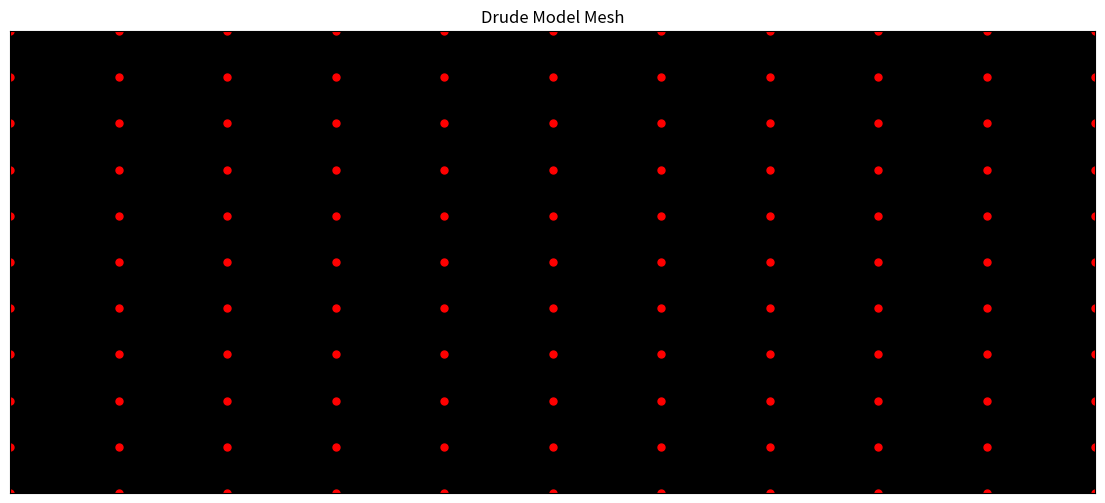
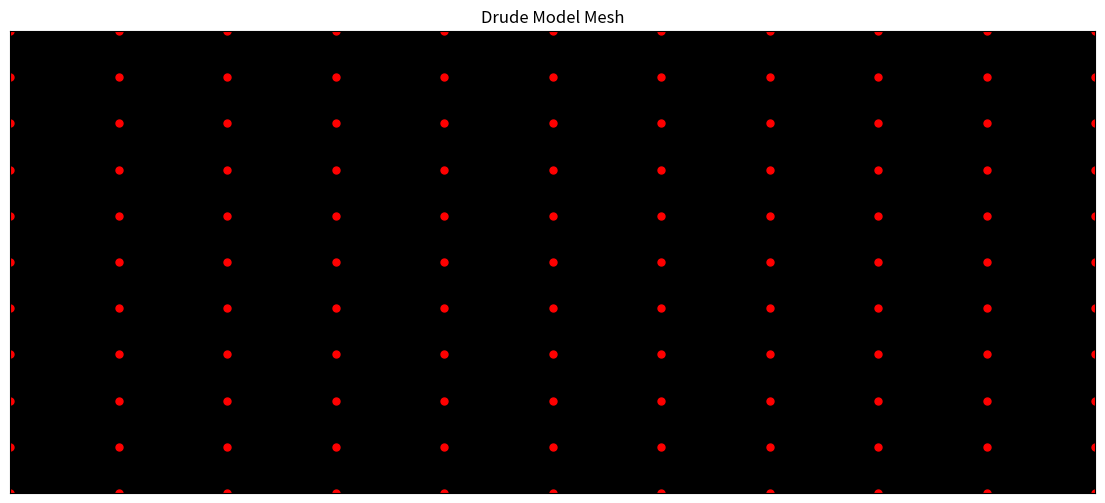
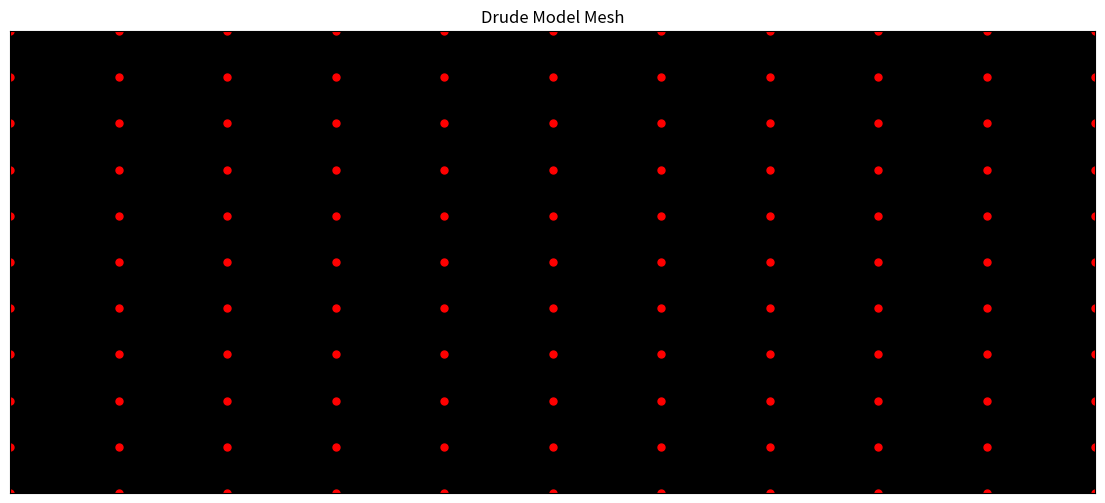
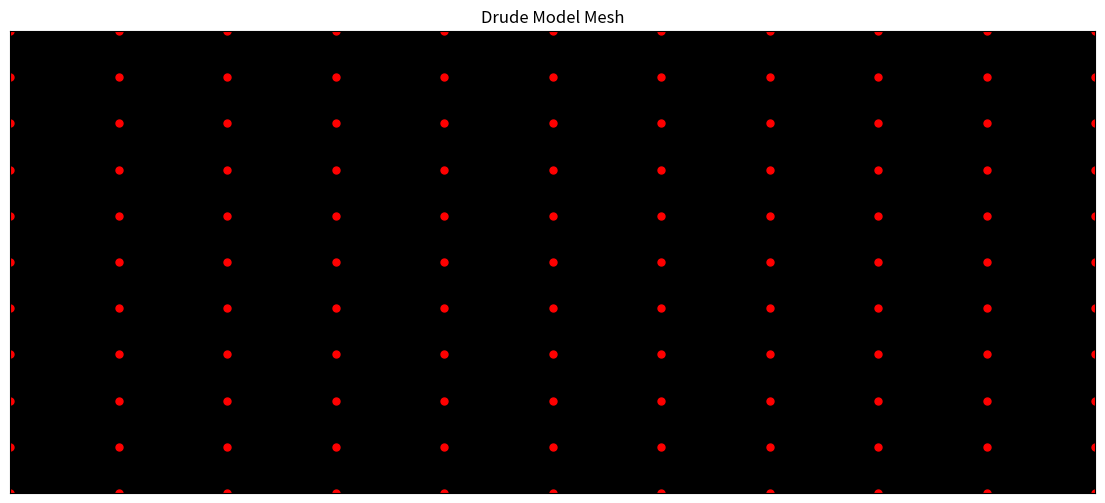
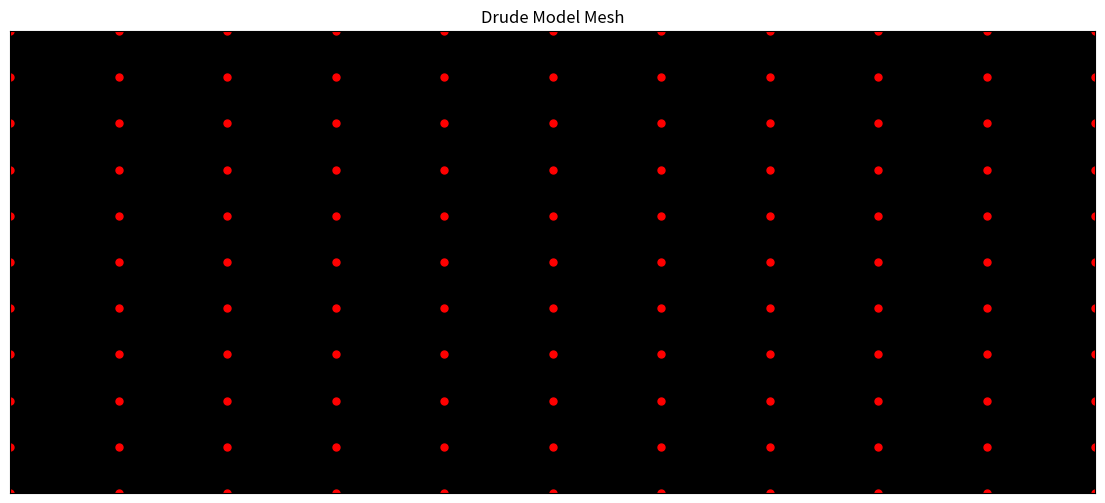
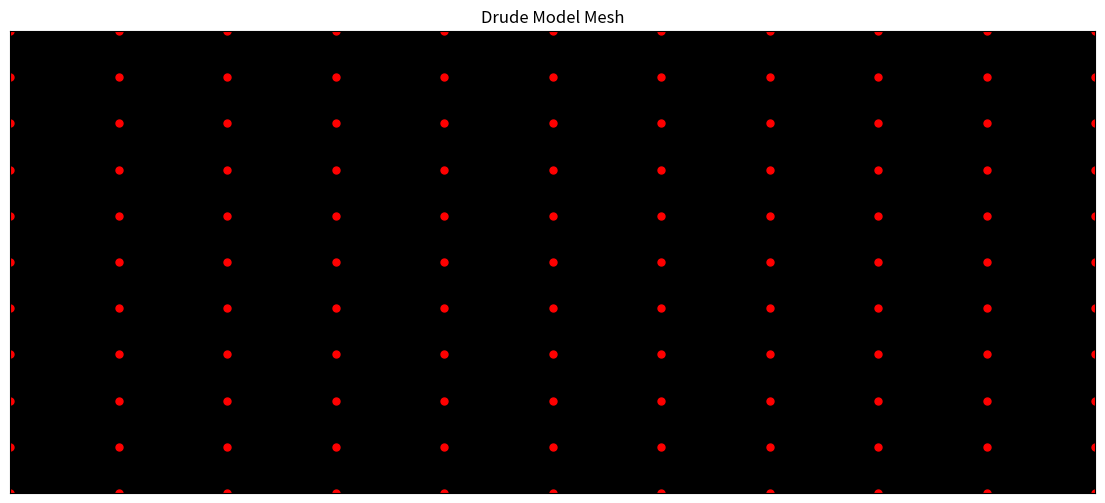
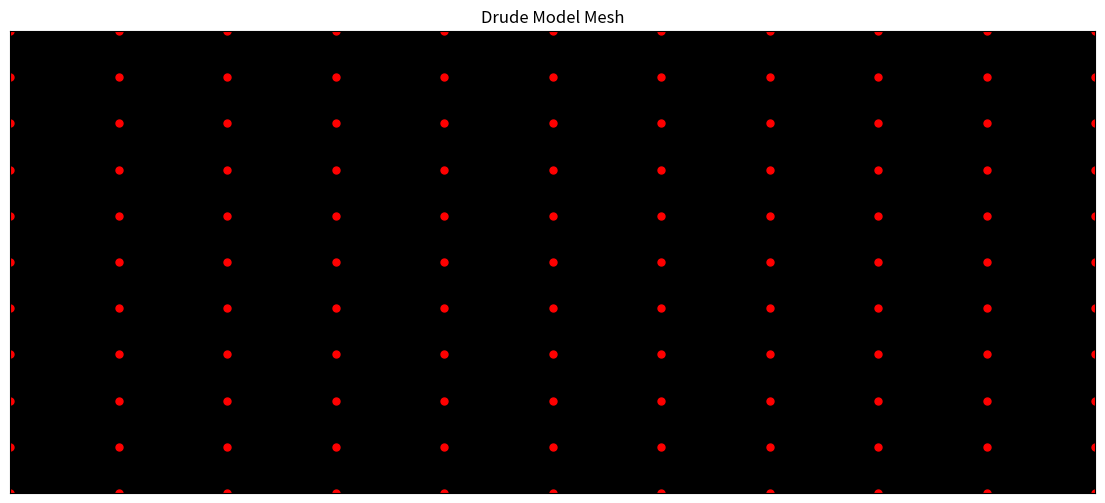
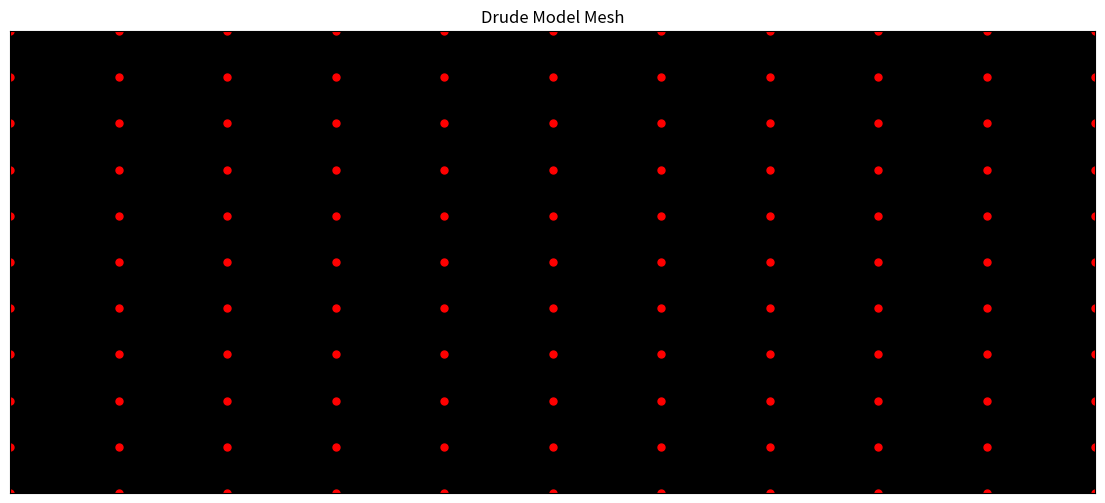
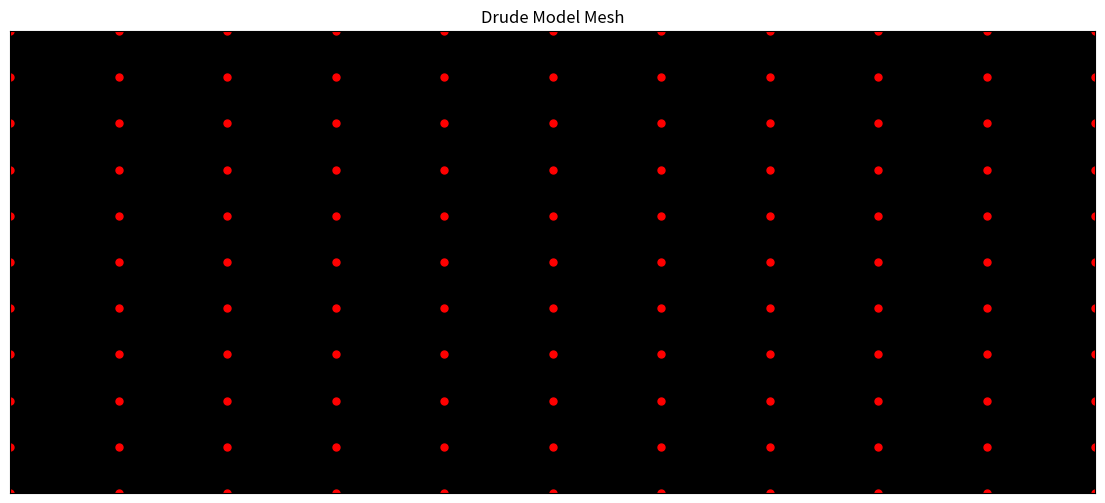
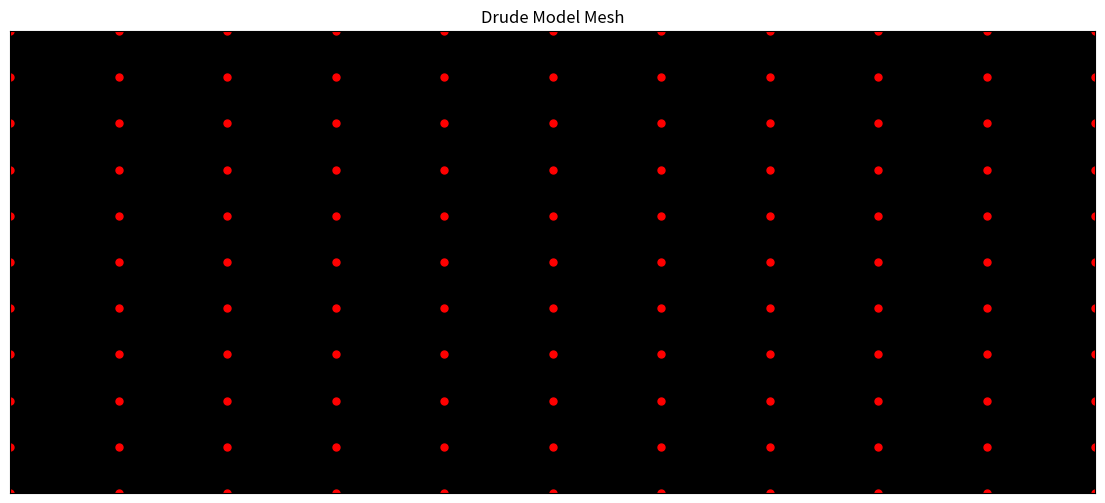

Recreate these plots in Python, in order.
import numpy as np
import matplotlib.pyplot as plt


k = np.float64(8.99*10E9) # N.m²/C²
q = np.float64(1.6*10E-19) # C
me = np.float64(9.109E-31) # kg
dt = 0.01


class Electron:
    def __init__(self, id, x, y, vx, vy):
        self.x = x
        self.y = y
        self.vx = vx
        self.vy = vy
        self.ax = 0
        self.ay = 0
        self.id = id
        self.m = me
        self.q = -q  # Electron charge

    def update(self):	# need make it better
        self.ax = self.fx/self.m
        self.ay = self.fy/self.m
        self.x += self.vx * dt + 0.5*self.ax*dt**2
        self.y += self.vy * dt + 0.5*self.ay*dt**2
        self.vx += self.ax * dt
        self.vy += self.ay * dt

    def verify_limits(self, x_lim, y_lim):
        if abs(self.x) >= x_lim:
            self.x *= -1
        if abs(self.y) >= x_lim:
            self.y *= -1
            
    def type(self):
        return "Electron"
    
    def getForce(self, particles):
        self.fx = 0
        self.fy = 0
        for p in particles:
            if self.id != p.id:
                d = np.sqrt((p.x - self.x)**2 + (p.y - self.y)**2)
                fe = k*q*p.q/d**3
                self.fx += fe*(p.x - self.x)
                self.fy += fe*(p.y - self.y)

class Nucleon:
    def __init__(self, id, x, y, Z):
        # definir m e q com base no tipo de átomo, definir alguns tipos
        #print("{} created at ({}, {}) ".format(self.type(), x, y))
        self.Z = Z
        self.q = q*self.Z
        self.x = x
        self.y = y
        self.id = id

    def type(self):
        return "Nucleon"

class Mesh:
    def __init__(self, width, length, atom):
        self.atom = atom
        match atom:
            case "Al":
                self.Z = 13 # Protons
                self.lattice = 404.95E-12 # m
            case "Cu":
                self.Z = 29 # Protons
                self.lattice = 361.49E-12 # m
            case "Fe":
                self.Z = 26 # Protons
                self.lattice = 286.65E-12 # m
            case "Au":
                self.Z = 79 # Protons
                self.lattice = 407.82E-12 # m
        self.width = width
        self.length = length
        self.particles = []
        self.n_atoms = 10
    
    def getWidth(self):
        return self.width
    
    def getLength(self):
        return self.length

    def add(self, x):
        self.particles.append(x)

    def backgroundMesh(self):   # Add nucleons to mesh
        id=0
        for i in range(self.n_atoms+1):
            for j in range(self.n_atoms+1):
                self.add(Nucleon(id, i*self.width/self.n_atoms, j*self.length/self.n_atoms, self.Z))
                id += 1
    
    def show(self):
        global ax
        for p in self.particles:
            match p.type():
                case "Electron":
                    plt.plot(p.x, p.y, 'ob', markersize=5)
                case "Nucleon":
                    plt.plot(p.x, p.y, 'or', markersize=5)
        plt.show()

    def configurePlot(self):
        fig, ax = plt.subplots(1, figsize=(14,6))
        ax.tick_params(left = False, right = False , labelleft = False ,labelbottom = False, bottom = False)
        ax.set_title("Drude Model Mesh")
        ax.set_xlim(0, self.width)
        ax.set_ylim(0, self.length)
        ax.set_facecolor("black")

# MAIN CODE
mesh = Mesh(width=0.0005, length=0.001, atom="Cu")  # in meters
mesh.backgroundMesh()
mesh.add(Electron(41, mesh.getWidth()/3, mesh.getLength()/3, 0, 0))

ylim = mesh.getWidth()
xlim = mesh.getLength()

print([i.type() for i in mesh.particles])
for t in range(0, 10):
    mesh.configurePlot()
    for p in mesh.particles:
        if p.type() == "Electron":
            p.verify_limits(xlim, ylim)
            p.getForce(mesh.particles)
    for p in mesh.particles:
        if p.type() == "Electron":
            p.update()
    mesh.show()